Photos from the image-classification dataset "dataset" in the GitHub repository hnky/dataset-lego-figures. Its 43 classes are: Simpsons Apu Nahasapeemapetilon LEGO figure, Simpsons Bart Simpson LEGO figure, Simpsons Chief Wiggum LEGO figure, Simpsons Dr Hibbert LEGO figure, Simpsons Grandpa Simpson LEGO figure, Simpsons Homer Simpson LEGO figure, Simpsons Itchy LEGO figure, simpsons krusty the clown, Simpsons Lisa Simpson LEGO figure, Simpsons Maggie Simpson LEGO figure, Simpsons Marge Simpson LEGO figure, simpsons milhouse van houten, Simpsons Mr Burns LEGO figure, Simpsons Ned Flanders LEGO figure, Simpsons Nelson Muntz LEGO figure, Simpsons Ralph Wiggum LEGO figure, Simpsons Snowball LEGO figure, Star Wars Ackbar LEGO figure, starwars boba fett, Star Wars C-3PO LEGO figure, starwars emperor palpatine, starwars general grievous, starwars jar jar binks, starwars kit fisto, starwars luke skywalker, starwars mace windu, Star Wars R3-M2 LEGO figure, Star Wars Yoda LEGO figure, superhero Aquaman LEGO figure, superhero Bat-Mite LEGO figure, superhero Batman LEGO figure, superhero Bumblebee LEGO figure, superhero Cyborg LEGO figure, superhero Green Lantern LEGO figure, superhero Huntress LEGO figure, superhero Metamorpho LEGO figure, superhero Mister Miracle LEGO figure, superhero Sinestro LEGO figure, superhero Stargirl LEGO figure, superhero The Cheetah LEGO figure, superhero The Flash LEGO figure, superhero The Joker LEGO figure, superhero Wonder Woman LEGO figure.

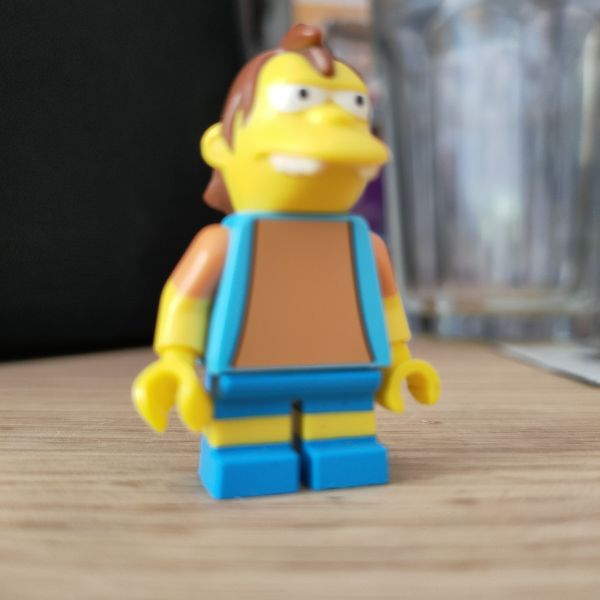
Label: Simpsons Nelson Muntz LEGO figure

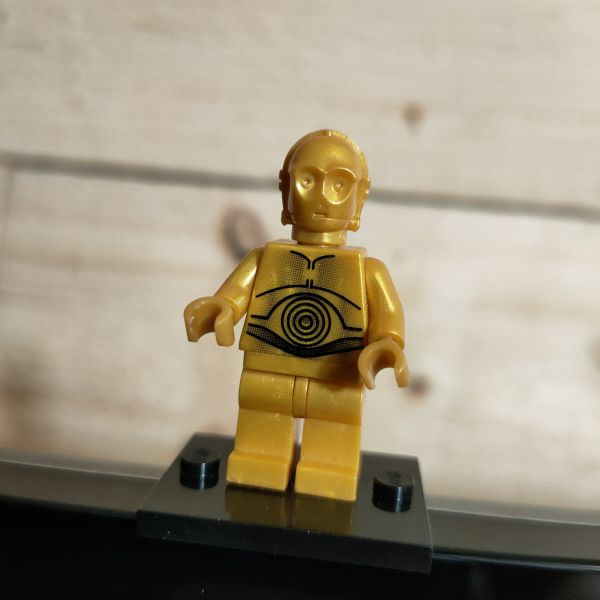
Label: Star Wars C-3PO LEGO figure

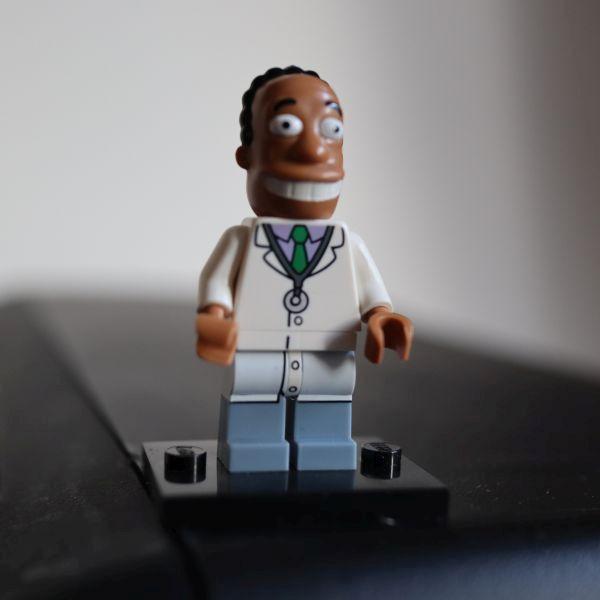
Label: Simpsons Dr Hibbert LEGO figure

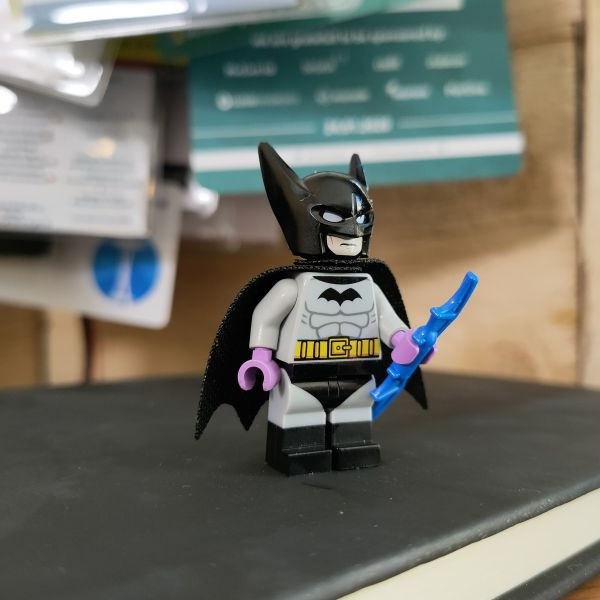
Label: superhero Batman LEGO figure

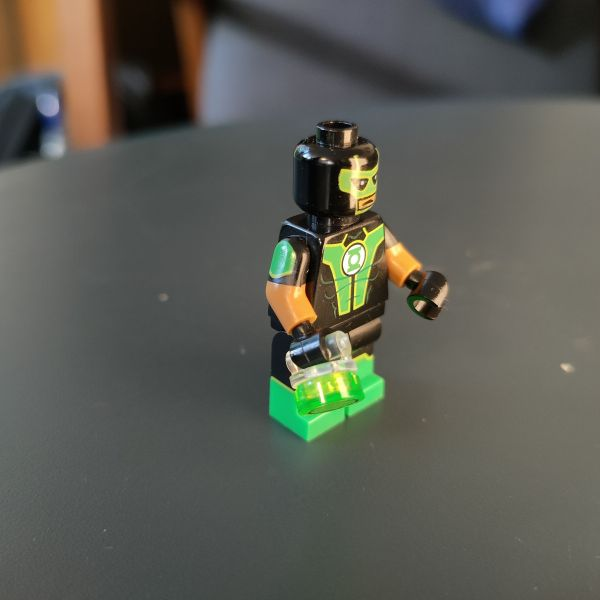
Label: superhero Green Lantern LEGO figure

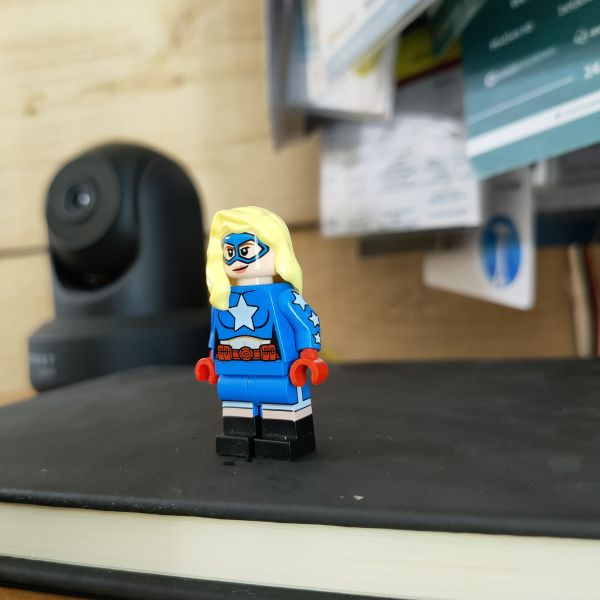
Label: superhero Stargirl LEGO figure
